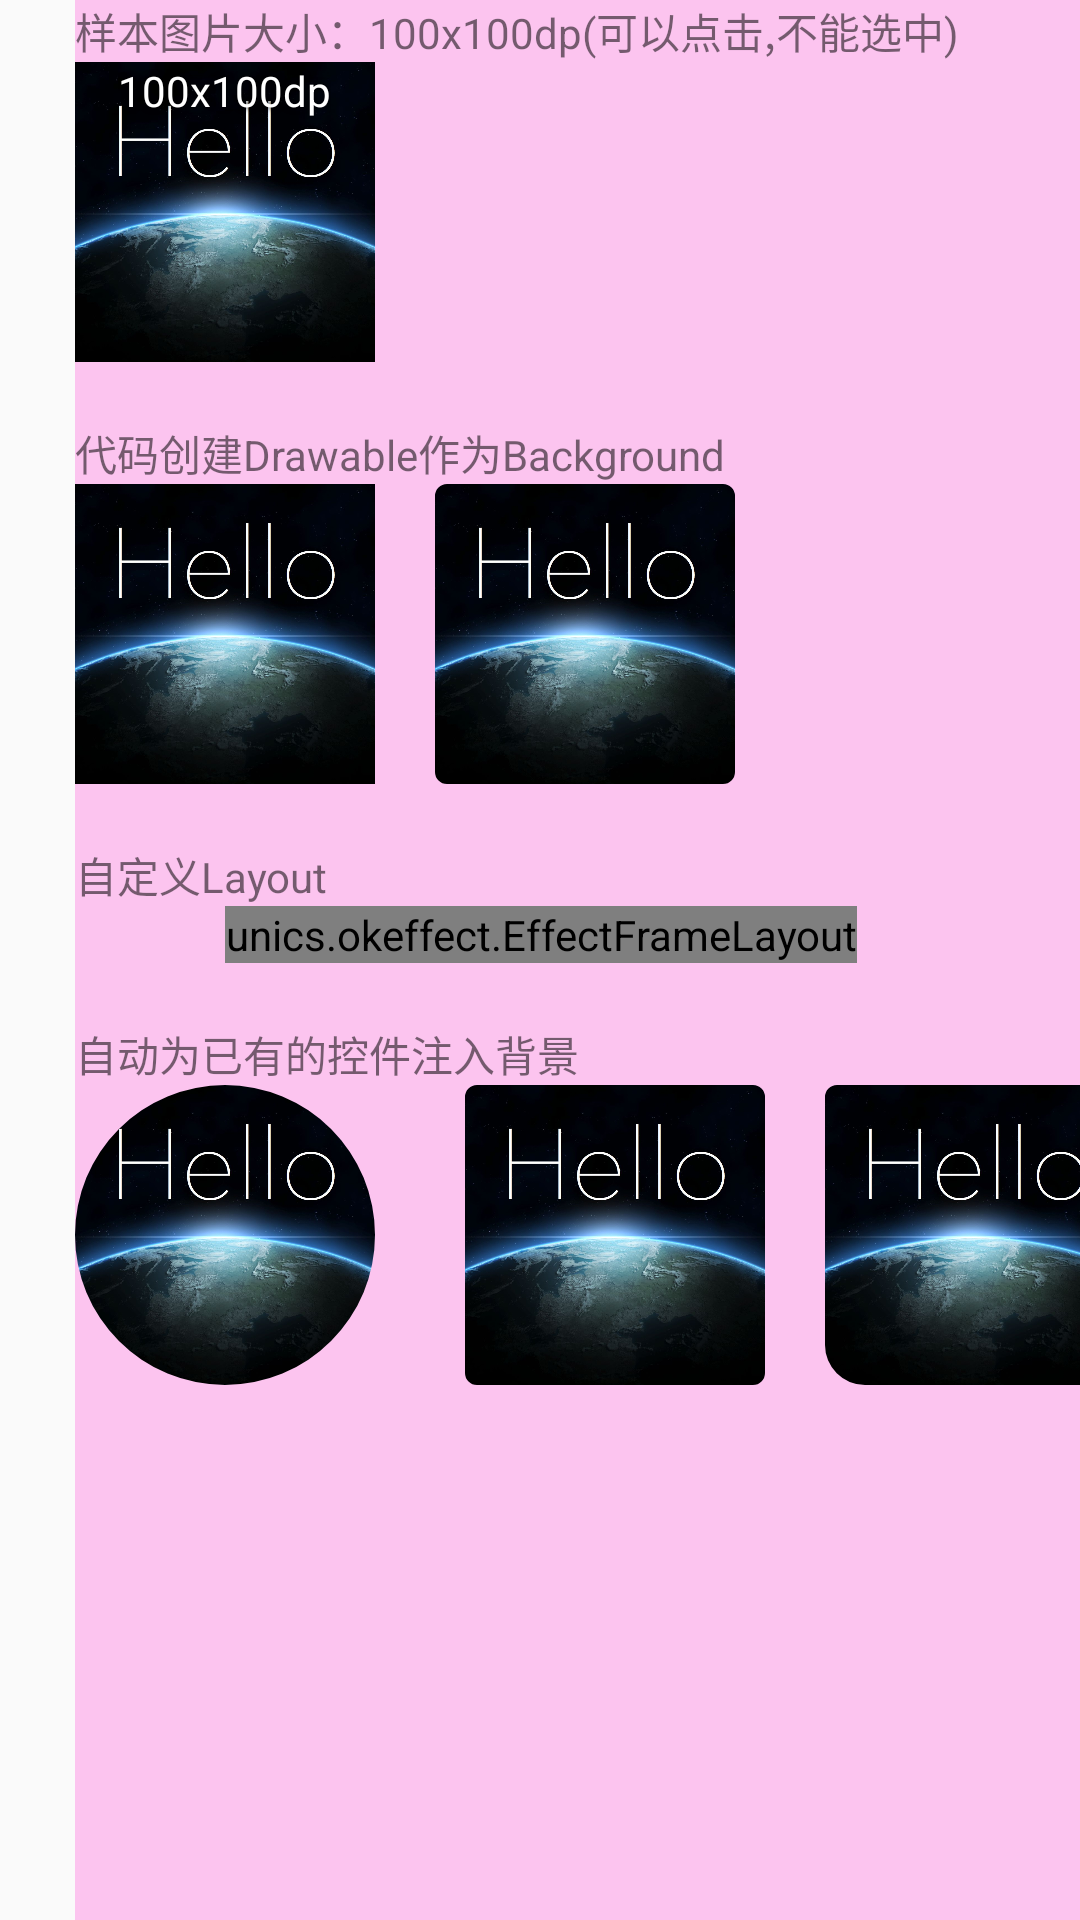

Reconstruct the res/layout file that produces this screen, plus the resources it refers to.
<!-- AndroidManifest.xml: application theme Theme.OkEffect -->
<!-- res/layout/activity_effect_drawable_layout.xml -->
<?xml version="1.0" encoding="utf-8"?>
<ScrollView xmlns:android="http://schemas.android.com/apk/res/android"
    xmlns:app="http://schemas.android.com/apk/res-auto"
    android:layout_width="match_parent"
    android:layout_height="match_parent"
    xmlns:tools="http://schemas.android.com/tools"
    android:clipChildren="false"
    android:fillViewport="true">

    <LinearLayout
        android:id="@+id/c0"
        android:layout_width="match_parent"
        android:layout_height="wrap_content"
        android:layout_marginLeft="25dp"
        android:background="#44ff30cf"
        android:clipChildren="false"
        android:orientation="vertical">

        <TextView
            android:layout_width="wrap_content"
            android:layout_height="wrap_content"
            android:text="样本图片大小：100x100dp(可以点击,不能选中)" />

        <FrameLayout
            android:id="@+id/clickLayout"
            android:layout_width="wrap_content"
            android:layout_height="wrap_content">

            <ImageView style="@style/ImageViewStyle" />

            <TextView
                android:layout_width="wrap_content"
                android:layout_height="wrap_content"
                android:layout_gravity="top|center"
                android:shadowColor="@android:color/black"
                android:shadowDx="0"
                android:shadowDy="0"
                android:shadowRadius="5"
                android:text="100x100dp"
                android:textColor="@android:color/white" />
        </FrameLayout>

        <TextView
            android:layout_width="wrap_content"
            android:layout_height="wrap_content"
            android:layout_marginTop="20dp"
            android:text="代码创建Drawable作为Background" />

        <LinearLayout
            android:id="@+id/testGroup"
            android:layout_width="match_parent"
            android:layout_height="wrap_content"
            android:clipChildren="false"
            android:orientation="horizontal">

            <FrameLayout
                android:id="@+id/layout1"
                android:layout_width="wrap_content"
                android:layout_height="wrap_content"
                android:clickable="true"
                android:focusable="true"
                android:focusableInTouchMode="true">

                <ImageView style="@style/ImageViewStyle" />
            </FrameLayout>

            <FrameLayout
                android:id="@+id/layout12"
                android:layout_width="wrap_content"
                android:layout_height="wrap_content"
                android:layout_marginLeft="20dp"
                android:clickable="true"
                android:focusable="true"
                android:focusableInTouchMode="true">

                <com.google.android.material.imageview.ShapeableImageView
                    style="@style/ImageViewStyle"
                    app:shapeAppearanceOverlay="@style/RoundedNinePatch" />
            </FrameLayout>


        </LinearLayout>

        <TextView
            android:layout_width="wrap_content"
            android:layout_height="wrap_content"
            android:layout_marginTop="20dp"
            android:text="自定义Layout" />

        <LinearLayout
            android:id="@+id/effectGroup2"
            android:layout_width="match_parent"
            android:layout_height="wrap_content"
            android:clipChildren="false"
            android:clipToPadding="false"
            android:orientation="horizontal">














































            <unics.okeffect.EffectFrameLayout
                android:id="@+id/effectLayout23"
                android:layout_width="wrap_content"
                android:layout_height="wrap_content"
                android:layout_marginLeft="50dp"
                android:clickable="true"
                android:focusable="true"
                android:focusableInTouchMode="true">

                <com.google.android.material.imageview.ShapeableImageView
                    android:id="@+id/effectImage23"
                    style="@style/ImageViewStyle"
                    app:shapeAppearanceOverlay="@style/RoundedCode" />

                <View
                    android:id="@+id/newVerFlagView"
                    android:layout_width="16dp"
                    android:layout_height="16dp"
                    android:layout_gravity="right|bottom"
                    android:layout_marginRight="5dp"
                    android:layout_marginBottom="5dp"
                    android:visibility="gone"
                    tools:visibility="visible"/>

                <View
                    android:id="@+id/loading"
                    style="@style/ImageViewStyle"
                    android:visibility="gone"/>
            </unics.okeffect.EffectFrameLayout>

        </LinearLayout>


        <TextView
            android:layout_width="wrap_content"
            android:layout_height="wrap_content"
            android:layout_marginTop="20dp"
            android:text="自动为已有的控件注入背景" />

        <LinearLayout
            android:layout_width="match_parent"
            android:layout_height="wrap_content"
            android:clipChildren="false"
            android:orientation="horizontal"
            android:layout_marginBottom="40dp">

            <FrameLayout
                android:id="@+id/layout2"
                android:layout_width="wrap_content"
                android:layout_height="wrap_content"
                android:clickable="true"
                android:focusable="true"
                android:focusableInTouchMode="true"
                app:ed_inject="true"
                app:ed_optStrokeCorner="false"
                app:ed_shadowColor="#FF4500"
                app:ed_shadowSize="25dp"
                app:ed_strokeColor="#F0E68C"
                app:ed_cornerSize="@dimen/ImageSize"
                app:ed_useDraw="true">

                <com.google.android.material.imageview.ShapeableImageView
                    style="@style/ImageViewStyle"
                    app:shapeAppearanceOverlay="@style/CircleCode" />
            </FrameLayout>

            <FrameLayout
                android:id="@+id/layout3"
                android:layout_width="100dp"
                android:layout_height="100dp"
                android:layout_marginLeft="30dp"
                android:clickable="true"
                android:focusable="true"
                android:focusableInTouchMode="true"
                app:ed_cornerSize="@dimen/cornerNinePatch"
                app:ed_inject="true">

                <com.google.android.material.imageview.ShapeableImageView
                    style="@style/ImageViewStyle"
                    app:shapeAppearanceOverlay="@style/RoundedNinePatch" />
            </FrameLayout>

            <FrameLayout
                android:id="@+id/layout4"
                android:layout_width="wrap_content"
                android:layout_height="wrap_content"
                android:layout_marginLeft="20dp"
                android:clickable="true"
                android:focusable="true"
                android:focusableInTouchMode="true"
                app:ed_inject="true"
                app:ed_contentGap="4dp"
                app:ed_ninePathSrc="@drawable/shadow_2">

                <com.google.android.material.imageview.ShapeableImageView
                    style="@style/ImageViewStyle"
                    app:shapeAppearanceOverlay="@style/RoundedNinePatchSpec" />
            </FrameLayout>
        </LinearLayout>


    </LinearLayout>
</ScrollView>
<!-- resources referenced by this layout -->
<resources>
  <dimen name="ImageSize">100dp</dimen>
  <dimen name="cornerCode">10dp</dimen>
  <dimen name="cornerNinePatch">12px</dimen>
  <dimen name="testShadowSize">15dp</dimen>
  <style name="CircleCode">
          <item name="cornerFamily">rounded</item>
          <item name="cornerSize">50%</item>
      </style>
  <style name="ImageViewStyle">
          <item name="android:layout_width">@dimen/ImageSize</item>
          <item name="android:layout_height">@dimen/ImageSize</item>
          <item name="android:scaleType">centerCrop</item>
          <item name="android:src">@drawable/hellowrold</item>
      </style>
  <style name="LTBRCornerCode">
          <item name="cornerFamily">rounded</item>
          <item name="cornerSizeTopLeft">@dimen/cornerCode</item>
          <item name="cornerSizeBottomRight">@dimen/cornerCode</item>
      </style>
  <style name="RoundedCode">
          <item name="cornerFamily">rounded</item>
          <item name="cornerSize">@dimen/cornerCode</item>
      </style>
  <style name="RoundedNinePatch">
          <item name="cornerFamily">rounded</item>
          <item name="cornerSize">@dimen/cornerNinePatch</item>
      </style>
  <style name="RoundedNinePatchSpec">
          <item name="cornerFamily">rounded</item>
          <item name="cornerSizeTopLeft">12px</item>
          <item name="cornerSizeTopRight">40px</item>
          <item name="cornerSizeBottomRight">12px</item>
          <item name="cornerSizeBottomLeft">40px</item>
      </style>
  <style name="Theme.OkEffect" parent="Theme.AppCompat.Light.NoActionBar">
          <item name="effectDrawableStyle">@style/DefaultEffectDrawable</item>
      </style>
  <!-- drawable hellowrold: jpg bitmap (drawable-xhdpi, 112517 bytes) -->
  <style name="DefaultEffectDrawable">
          <item name="ed_ninePathSrc">@drawable/app_shadow</item>
      </style>
</resources>
